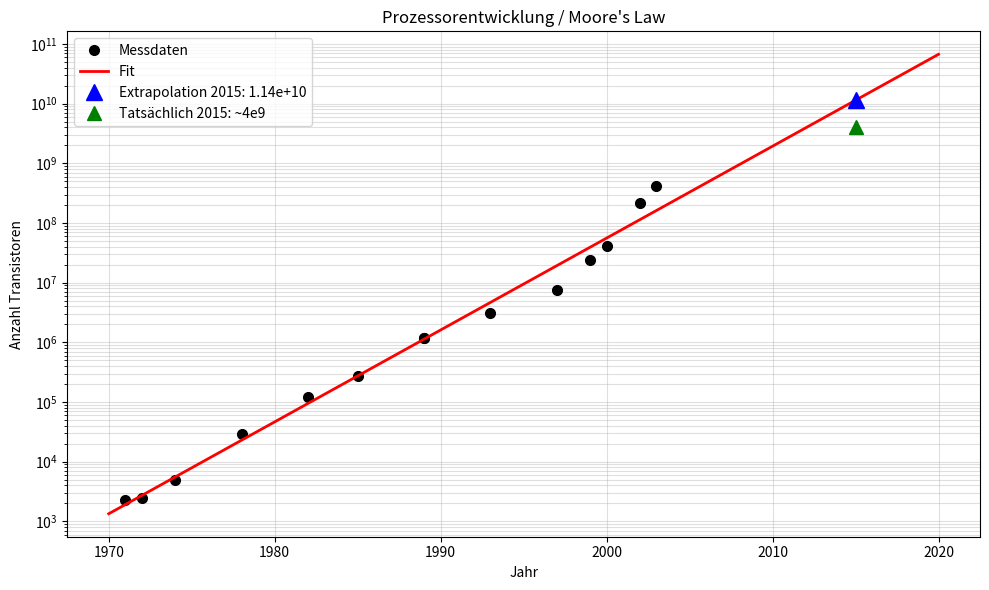

Python code for this plot:
import numpy as np
import matplotlib.pyplot as plt


data=np.array([
    [1971, 2250.],
    [1972, 2500.],
    [1974, 5000.],
    [1978, 29000.],
    [1982, 120000.],
    [1985, 275000.],
    [1989, 1180000.],
    [1989, 1180000.],
    [1993, 3100000.],
    [1997, 7500000.],
    [1999, 24000000.],
    [2000, 42000000.],
    [2002, 220000000.],
    [2003, 410000000.],   
    ])

t = data[:, 0] 
N = data[:, 1]

logN = np.log10(N)

A = np.column_stack([np.ones(len(t)), t -1970])
ATA = A.T @ A
ATy = A.T @ logN
theta = np.linalg.solve(ATA, ATy)

print(f"  theta = {theta[0]:.6f}  → N im Jahr 1970 = 10^theta = {10**theta[0]:.1f} Transistoren")
print(f"  theta = {theta[1]:.6f}  → Zunahme log10(N) pro Jahr")

t_dobbel = np.log10(2) / theta[1]

print("=== Verdopplungszeit ===")
print(f"  t_verdoppl = log10(2) / theta[1] = {t_dobbel:.2f} Jahre")
print("  Moore'sches Gesetz sagt: 1.5 bis 2 Jahre")

t_2015 = 2015
logN_2015 = theta[0] + (t_2015 - 1970) * theta[1]
N_2015 = 10**logN_2015

print("=== Extrapolation Jahr 2015 ===")
print(f"Vorhergesagt: {N_2015:.3e} Transistoren")
print("Tatsächlich:  ~4e9 Transistoren (IBM Z13)")

# PLOT

t_fein = np.linspace(1970, 2020, 500)
logN_fit = theta[0] + (t_fein - 1970) * theta[1]

plt.figure(figsize=(10, 6))

plt.semilogy(t, N, 'ko', markersize=7, label='Messdaten')
plt.semilogy(t_fein, 10**logN_fit, 'r-', linewidth=2, label='Fit')

# Extrapolationspunkt 2015 einzeichnen
plt.semilogy(t_2015, N_2015, 'b^', markersize=12, label=f'Extrapolation 2015: {N_2015:.2e}')
plt.semilogy(t_2015, 4e9,   'g^', markersize=10, label='Tatsächlich 2015: ~4e9')

plt.xlabel('Jahr')
plt.ylabel('Anzahl Transistoren')
plt.title("Prozessorentwicklung / Moore's Law")
plt.legend()
plt.grid(True, which='both', alpha=0.4)
plt.tight_layout()
plt.show()
